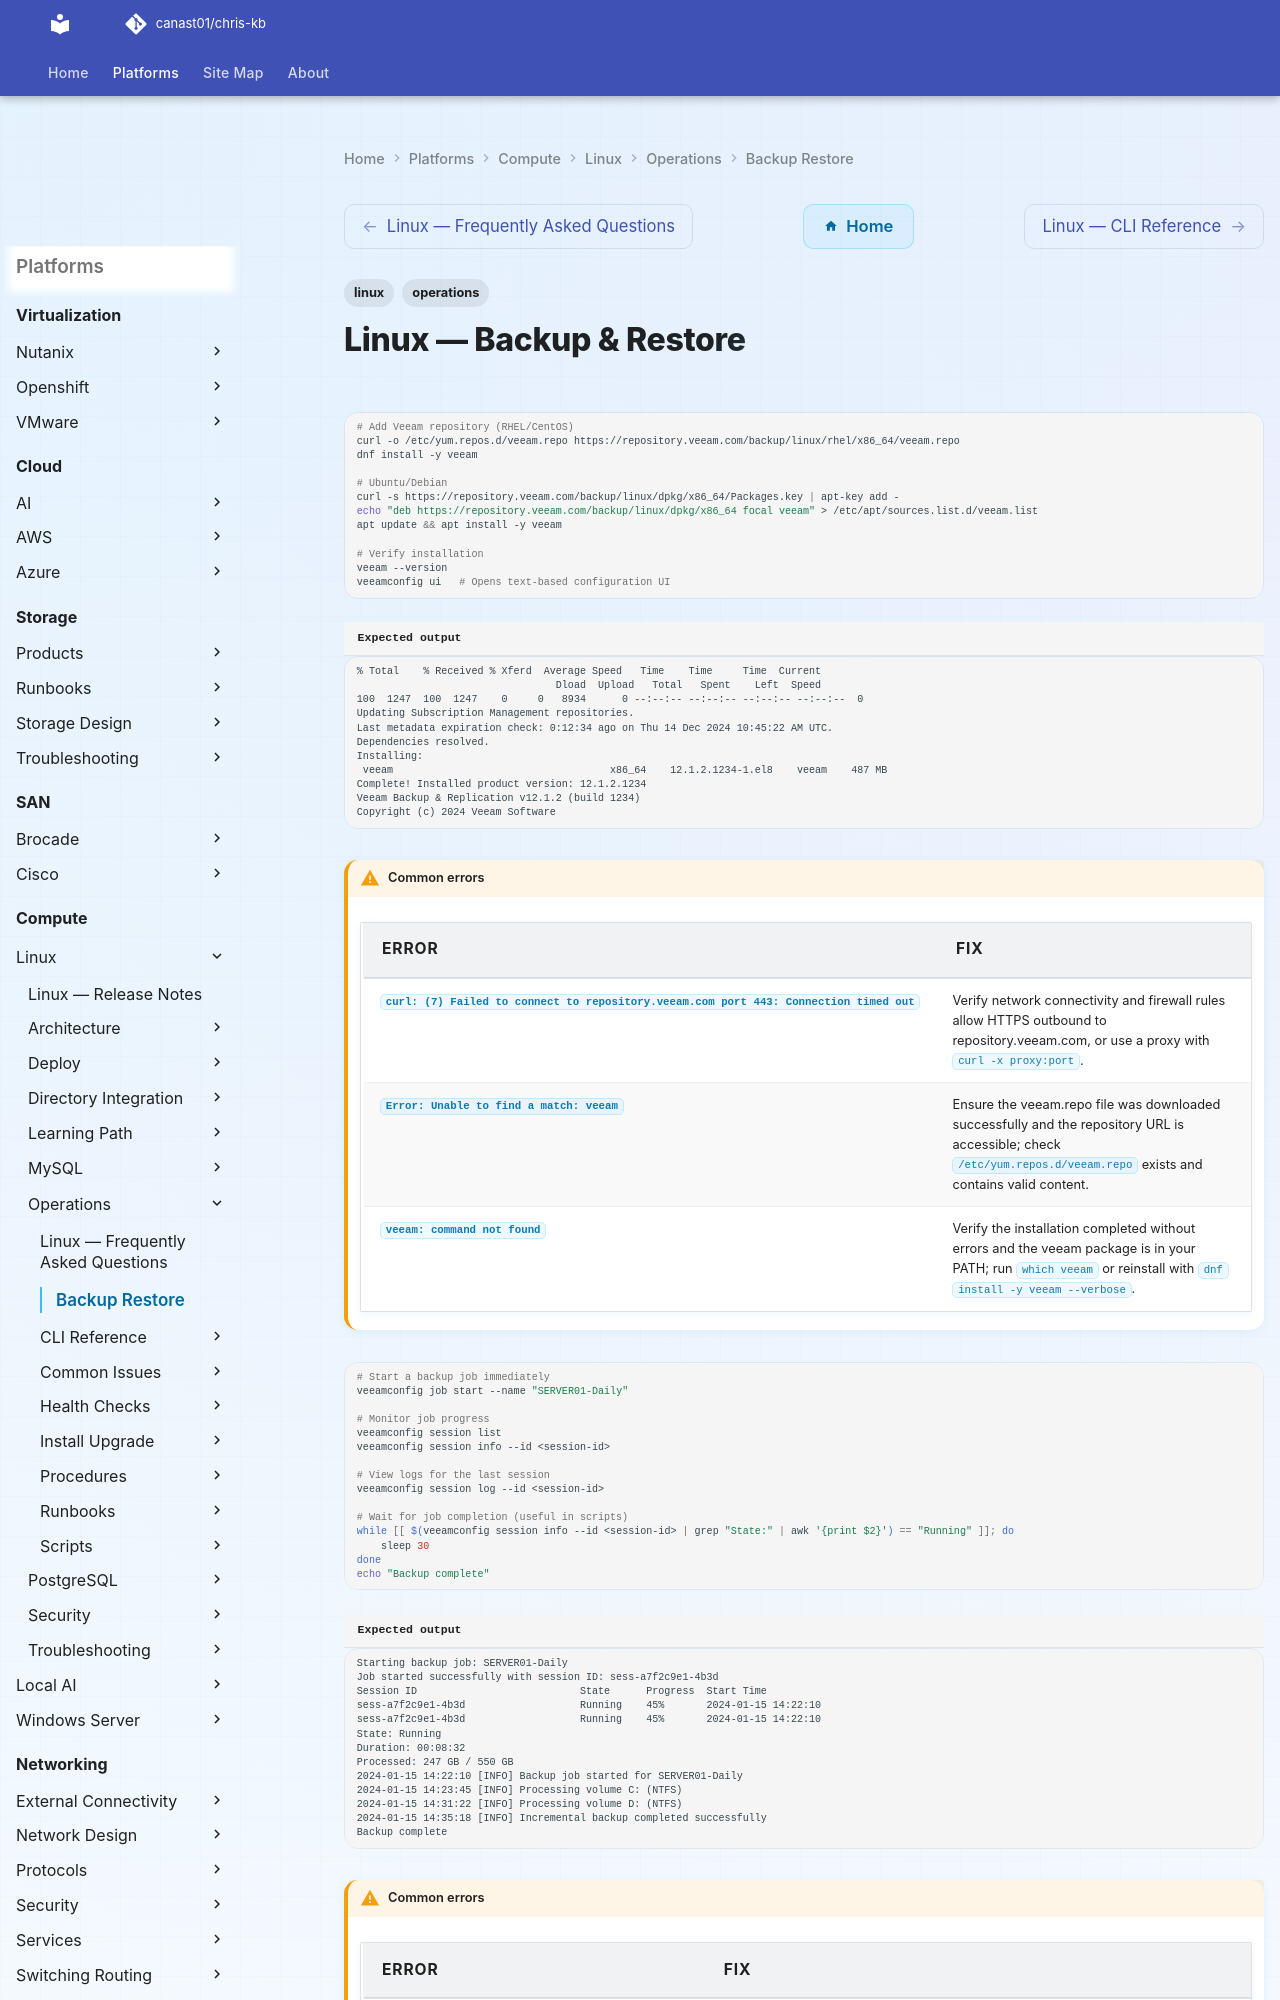

repository: canast01/chris-kb · page: compute/linux/operations/backup-restore/index.html · generator: mkdocs

---
tags:
  - linux
  - operations
---
# Linux — Backup & Restore

```bash
# Add Veeam repository (RHEL/CentOS)
curl -o /etc/yum.repos.d/veeam.repo https://repository.veeam.com/backup/linux/rhel/x86_64/veeam.repo
dnf install -y veeam

# Ubuntu/Debian
curl -s https://repository.veeam.com/backup/linux/dpkg/x86_64/Packages.key | apt-key add -
echo "deb https://repository.veeam.com/backup/linux/dpkg/x86_64 focal veeam" > /etc/apt/sources.list.d/veeam.list
apt update && apt install -y veeam

# Verify installation
veeam --version
veeamconfig ui   # Opens text-based configuration UI
```


```text title="Expected output"
% Total    % Received % Xferd  Average Speed   Time    Time     Time  Current
                                 Dload  Upload   Total   Spent    Left  Speed
100  1247  100  1247    0     0   8934      0 --:--:-- --:--:-- --:--:-- --:--:--  0
Updating Subscription Management repositories.
Last metadata expiration check: 0:12:34 ago on Thu 14 Dec 2024 10:45:22 AM UTC.
Dependencies resolved.
Installing:
 veeam                                    x86_64    12.1.2.1234-1.el8    veeam    487 MB
Complete! Installed product version: 12.1.2.1234
Veeam Backup & Replication v12.1.2 (build 1234)
Copyright (c) 2024 Veeam Software
```

!!! warning "Common errors"
    | Error | Fix |
    |---|---|
    | `curl: (7) Failed to connect to repository.veeam.com port 443: Connection timed out` | Verify network connectivity and firewall rules allow HTTPS outbound to repository.veeam.com, or use a proxy with `curl -x proxy:port`. |
    | `Error: Unable to find a match: veeam` | Ensure the veeam.repo file was downloaded successfully and the repository URL is accessible; check `/etc/yum.repos.d/veeam.repo` exists and contains valid content. |
    | `veeam: command not found` | Verify the installation completed without errors and the veeam package is in your PATH; run `which veeam` or reinstall with `dnf install -y veeam --verbose`. |
```bash
# Start a backup job immediately
veeamconfig job start --name "SERVER01-Daily"

# Monitor job progress
veeamconfig session list
veeamconfig session info --id <session-id>

# View logs for the last session
veeamconfig session log --id <session-id>

# Wait for job completion (useful in scripts)
while [[ $(veeamconfig session info --id <session-id> | grep "State:" | awk '{print $2}') == "Running" ]]; do
    sleep 30
done
echo "Backup complete"
```

```text title="Expected output"
Starting backup job: SERVER01-Daily
Job started successfully with session ID: sess-a7f2c9e1-4b3d
Session ID                           State      Progress  Start Time
sess-a7f2c9e1-4b3d                   Running    45%       2024-01-15 14:22:10
sess-a7f2c9e1-4b3d                   Running    45%       2024-01-15 14:22:10
State: Running
Duration: 00:08:32
Processed: 247 GB / 550 GB
2024-01-15 14:22:10 [INFO] Backup job started for SERVER01-Daily
2024-01-15 14:23:45 [INFO] Processing volume C: (NTFS)
2024-01-15 14:31:22 [INFO] Processing volume D: (NTFS)
2024-01-15 14:35:18 [INFO] Incremental backup completed successfully
Backup complete
```
